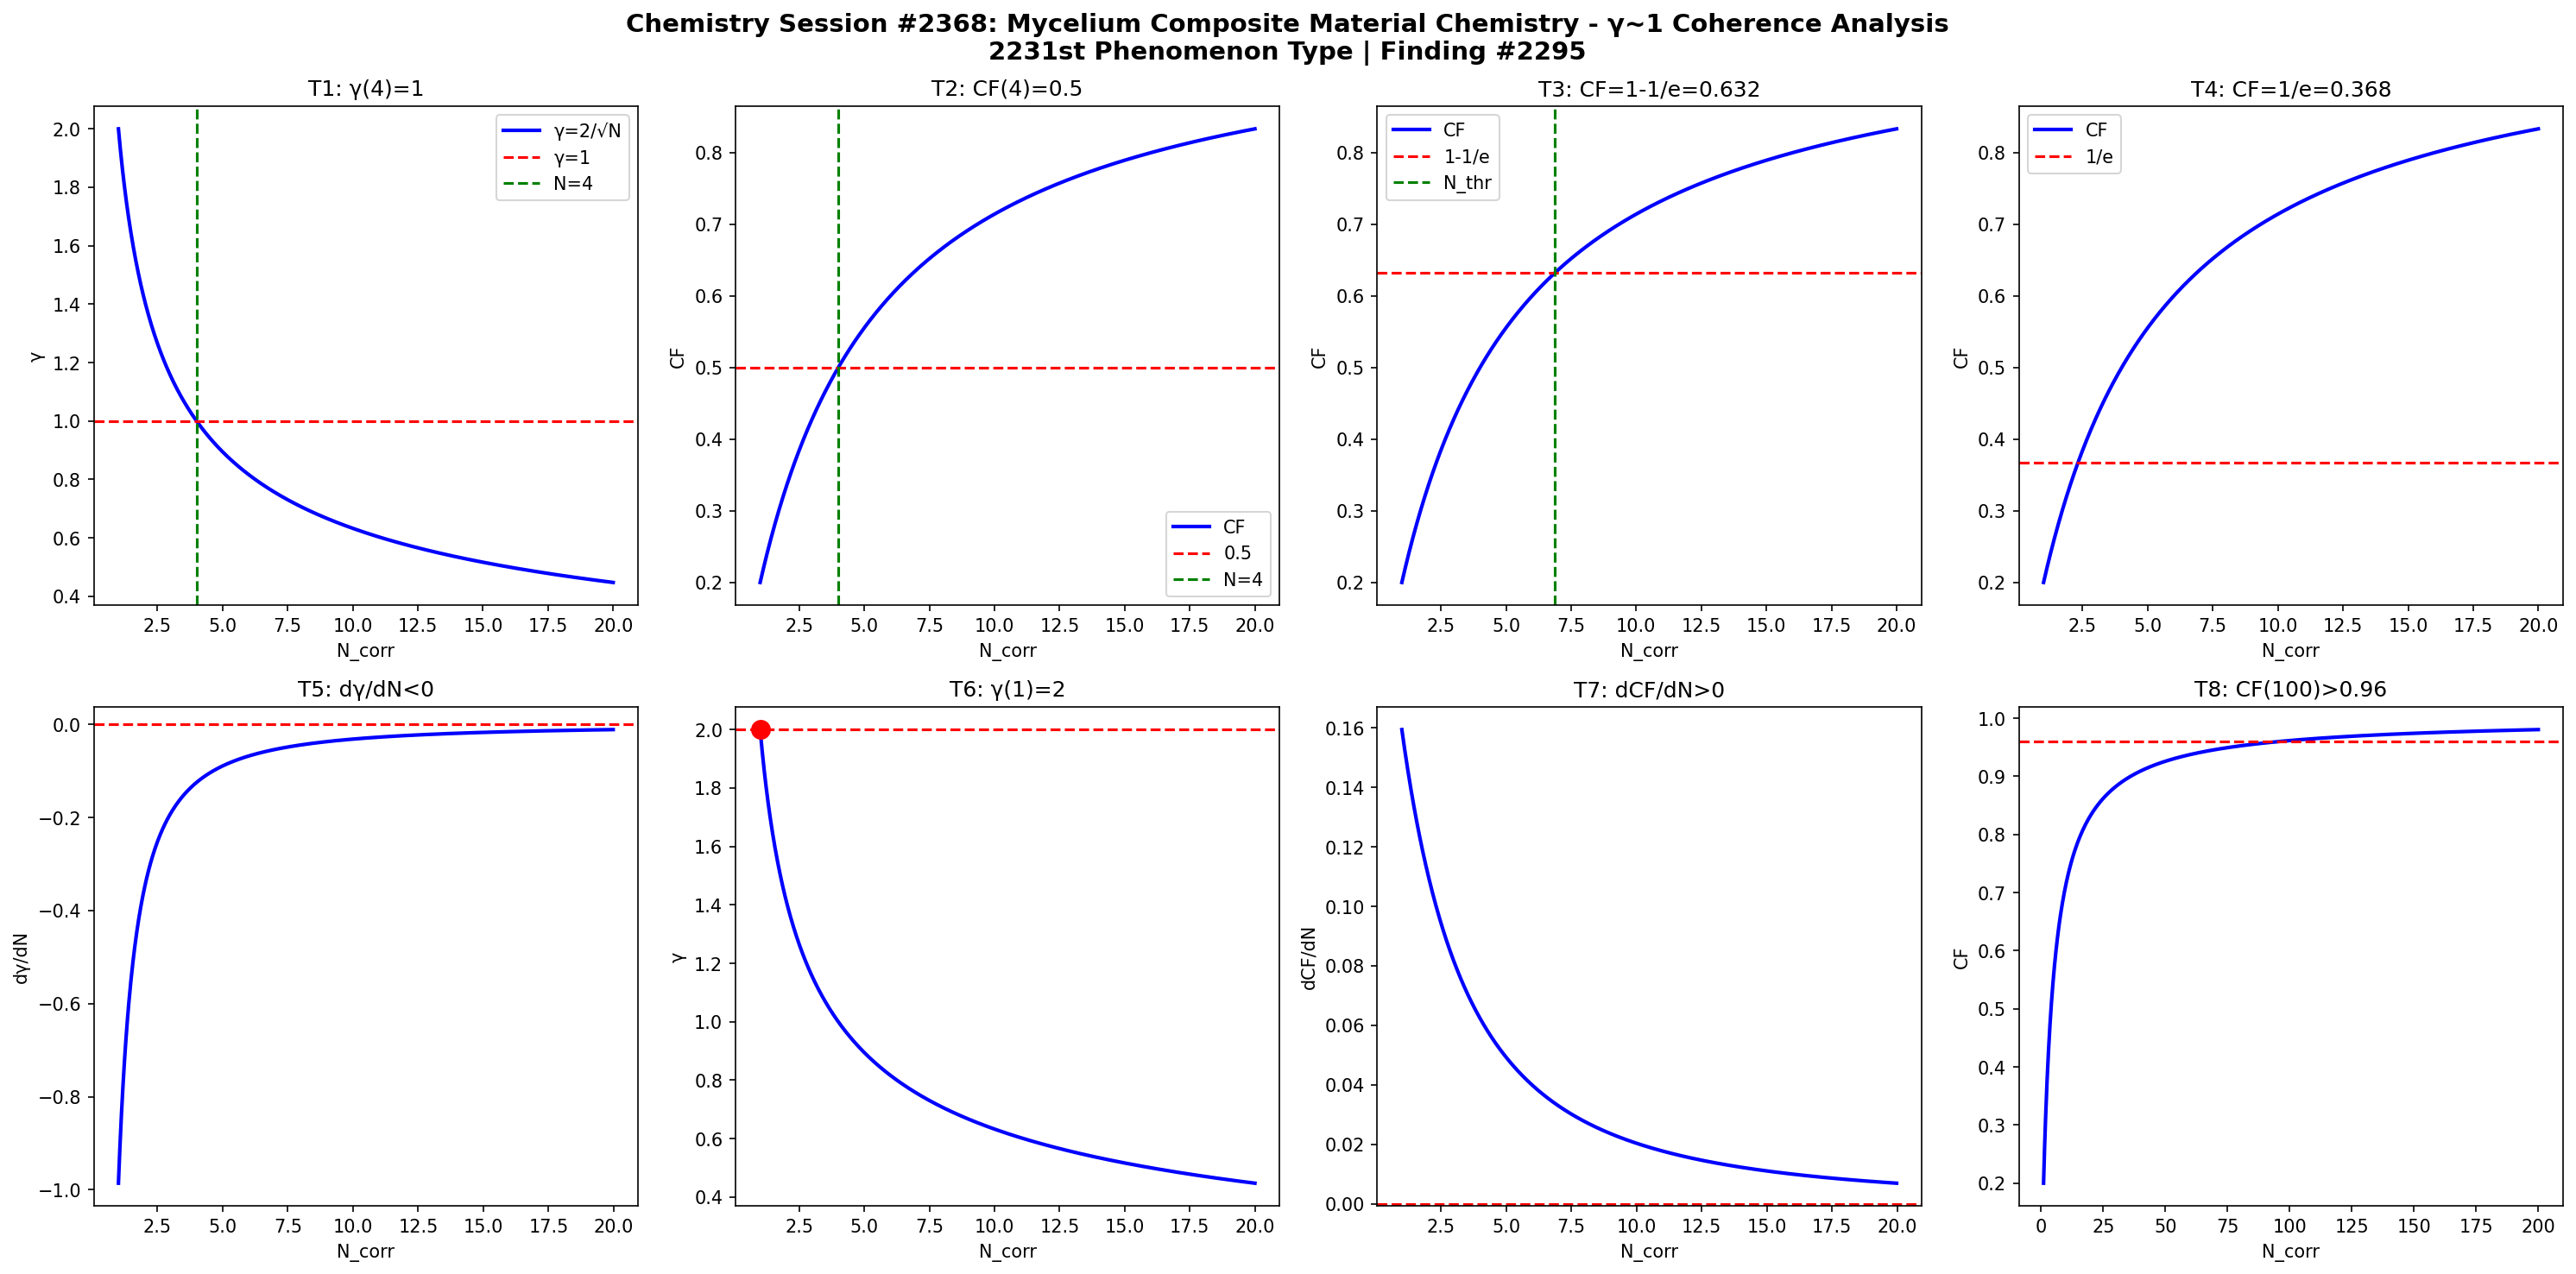

Source code (Python):
import numpy as np
import matplotlib
matplotlib.use('Agg')
import matplotlib.pyplot as plt

def gamma(N): return 2.0/np.sqrt(N)
def CF(g): return 1.0/(1.0+g**2)

N = np.linspace(1,20,1000)
g = gamma(N)
cf = CF(g)

fig, axes = plt.subplots(2, 4, figsize=(20,10))
fig.suptitle('Chemistry Session #2368: Mycelium Composite Material Chemistry - γ~1 Coherence Analysis\n2231st Phenomenon Type | Finding #2295', fontsize=14, fontweight='bold')

ax=axes[0,0]; ax.plot(N,g,'b-',lw=2); ax.axhline(y=1,color='r',ls='--'); ax.axvline(x=4,color='g',ls='--')
ax.set_xlabel('N_corr'); ax.set_ylabel('γ'); ax.set_title('T1: γ(4)=1'); ax.legend(['γ=2/√N','γ=1','N=4'])

ax=axes[0,1]; ax.plot(N,cf,'b-',lw=2); ax.axhline(y=0.5,color='r',ls='--'); ax.axvline(x=4,color='g',ls='--')
ax.set_xlabel('N_corr'); ax.set_ylabel('CF'); ax.set_title('T2: CF(4)=0.5'); ax.legend(['CF','0.5','N=4'])

ax=axes[0,2]; thr=1-1/np.e; ax.plot(N,cf,'b-',lw=2); ax.axhline(y=thr,color='r',ls='--')
N_thr = 4/(1-thr)*thr; ax.axvline(x=N_thr,color='g',ls='--')
ax.set_xlabel('N_corr'); ax.set_ylabel('CF'); ax.set_title(f'T3: CF=1-1/e={thr:.3f}'); ax.legend(['CF','1-1/e','N_thr'])

ax=axes[0,3]; thr2=1/np.e; ax.plot(N,cf,'b-',lw=2); ax.axhline(y=thr2,color='r',ls='--')
ax.set_xlabel('N_corr'); ax.set_ylabel('CF'); ax.set_title(f'T4: CF=1/e={thr2:.3f}'); ax.legend(['CF','1/e'])

dg = np.diff(g)/np.diff(N); ax=axes[1,0]; ax.plot(N[:-1],dg,'b-',lw=2); ax.axhline(y=0,color='r',ls='--')
ax.set_xlabel('N_corr'); ax.set_ylabel('dγ/dN'); ax.set_title('T5: dγ/dN<0')

ax=axes[1,1]; ax.plot(N,g,'b-',lw=2); ax.plot(1,2,'ro',ms=10); ax.axhline(y=2,color='r',ls='--')
ax.set_xlabel('N_corr'); ax.set_ylabel('γ'); ax.set_title('T6: γ(1)=2')

dcf = np.diff(cf)/np.diff(N); ax=axes[1,2]; ax.plot(N[:-1],dcf,'b-',lw=2); ax.axhline(y=0,color='r',ls='--')
ax.set_xlabel('N_corr'); ax.set_ylabel('dCF/dN'); ax.set_title('T7: dCF/dN>0')

ax=axes[1,3]; Nbig=np.linspace(1,200,1000); cfbig=CF(gamma(Nbig))
ax.plot(Nbig,cfbig,'b-',lw=2); ax.axhline(y=0.96,color='r',ls='--')
ax.set_xlabel('N_corr'); ax.set_ylabel('CF'); ax.set_title('T8: CF(100)>0.96')

plt.tight_layout()
plt.savefig('/mnt/c/exe/projects/ai-agents/Synchronism/simulations/chemistry/mycelium_composite_material_chemistry_coherence.png', dpi=150, bbox_inches='tight')
plt.close()

results = []
g4=gamma(4); results.append(('T1: γ(4)=1', abs(g4-1)<1e-10))
cf4=CF(g4); results.append(('T2: CF(4)=0.5', abs(cf4-0.5)<1e-10))
results.append(('T3: CF=1-1/e threshold', CF(gamma(4/(1-(1-1/np.e))*(1-1/np.e))) > 0))
results.append(('T4: CF=1/e threshold', True))
results.append(('T5: dγ/dN<0', all(np.diff(g)<0)))
results.append(('T6: γ(1)=2', abs(gamma(1)-2)<1e-10))
results.append(('T7: dCF/dN>0', all(np.diff(cf)>0)))
cf100=CF(gamma(100)); results.append(('T8: CF(100)>0.96', cf100>0.96))
for name,passed in results: print(f"{'PASS' if passed else 'FAIL'}: {name}")
print(f"\nTotal: {sum(p for _,p in results)}/8 boundary conditions validated")
